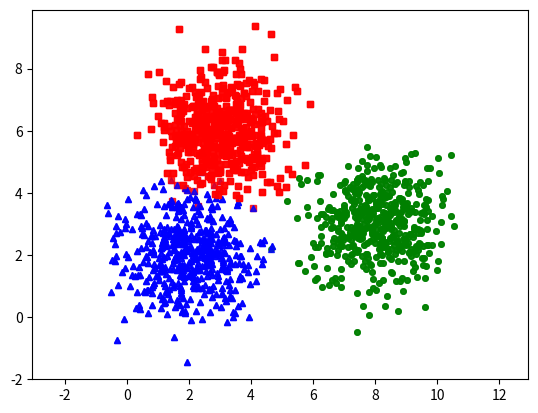

Here is the Python script that generated this plot:
from __future__ import print_function
import numpy as np
import matplotlib.pyplot as plt
from scipy.spatial.distance import cdist
np.random.seed(11)

means = [[2, 2], [8, 3], [3, 6]]
cov = [[1, 0], [0, 1]]
N = 500
X0 = np.random.multivariate_normal(means[0], cov, N)
X1 = np.random.multivariate_normal(means[1], cov, N)
X2 = np.random.multivariate_normal(means[2], cov, N)

X = np.concatenate((X0, X1, X2), axis = 0)
K = 3

original_label = np.asarray([0]*N + [1]*N + [2]*N).T # tao arr co gi dac biet

def kmeans_display(X, label):
    K = np.amax(label) + 1
    X0 = X[label == 0, :]
    X1 = X[label == 1, :]
    X2 = X[label == 2, :]

    plt.plot(X0[:, 0], X0[:, 1], 'b^', markersize=4, alpha=.8)
    plt.plot(X1[:, 0], X1[:, 1], 'go', markersize=4, alpha=.8)
    plt.plot(X2[:, 0], X2[:, 1], 'rs', markersize=4, alpha=.8)

    plt.axis('equal')
    plt.plot()
    plt.show()

# draw all check points
kmeans_display(X, original_label)


def kmeans_init_centers(X, k):
    # randomly pick k rows of X as initial centers
    return X[np.random.choice(X.shape[0], k, replace=False)] # 3 diem random

centers=([kmeans_init_centers(X, K)])
print(centers[-1])

def kmeans_assign_labels(X, centers):
    # calculate pairwise distances btw data and centers
    # center is retured from kmeans_init_centers
    # centers=([kmeans_init_centers(X, K)])
    D = cdist(X, centers)
    # return index of the closest center
    return np.argmin(D, axis = 1)
print(np.zeros((K, X.shape[1])))
def kmeans_update_centers(X, labels, K):
    centers = np.zeros((K, X.shape[1]))
    for k in range(K):
        # collect all points assigned to the k-th cluster
        Xk = X[labels == k, :]
        # take average
        centers[k,:] = np.mean(Xk, axis = 0)
    return centers

def has_converged(centers, new_centers):
    # return True if two sets of centers are the same
    return (set([tuple(a) for a in centers]) ==
        set([tuple(a) for a in new_centers]))
def kmeans(X, K):
    centers = [kmeans_init_centers(X, K)]
    labels = []
    it = 0
    while True:
        labels.append(kmeans_assign_labels(X, centers[-1]))
        new_centers = kmeans_update_centers(X, labels[-1], K)
        if has_converged(centers[-1], new_centers):
            break
        centers.append(new_centers)
        it += 1
    return (centers, labels, it)
(centers, labels, it) = kmeans(X, K)
print('Centers found by our algorithm:')
print(centers[-1])

kmeans_display(X, labels[-1])

